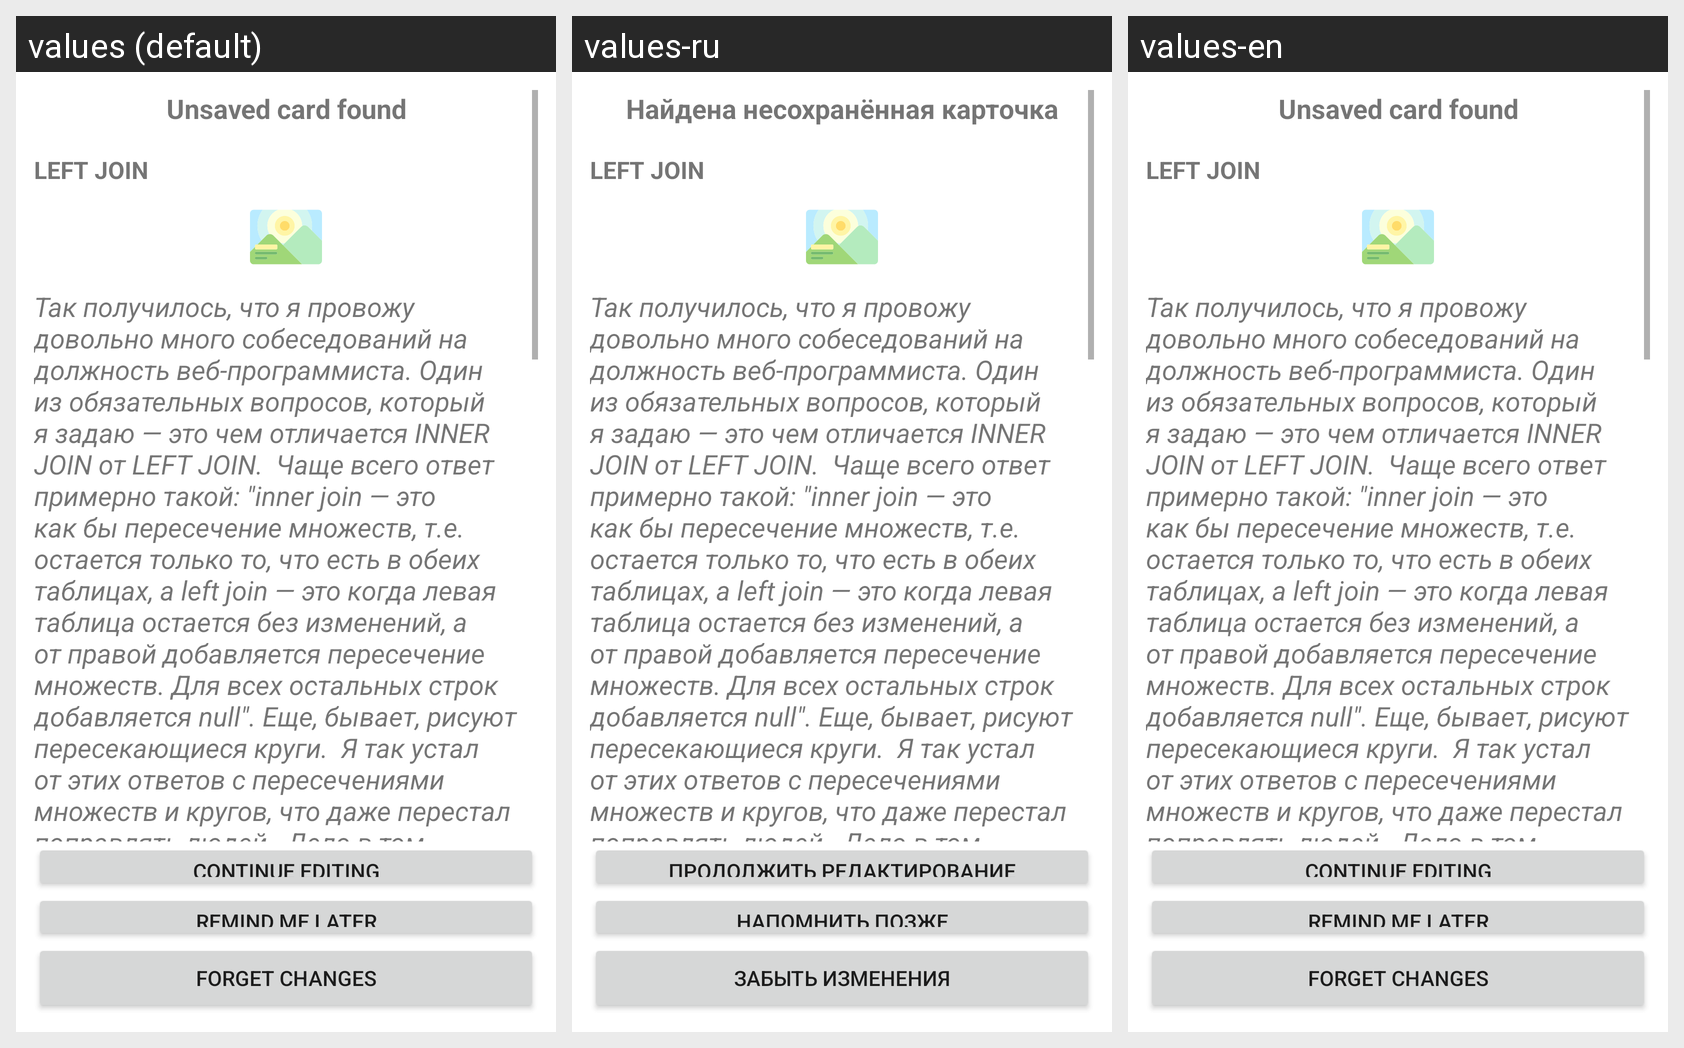

The Android screen above is rendered under several locales of the same app. Produce the string resources it draws, with the default and per-locale values.
Android screen res/layout/draft_restore_dialog2.xml rendered under 3 locales, left to right: values (default), values-ru, values-en. Device: Nexus 5 (rendered at 1080×1920; each locale shown at half size, 540×960, under a caption strip naming it); theme AppTheme.
Strings drawn on this screen, with the default value and each locale's value (text and hints the layout hard-codes, and strings that could not be matched under every locale, appear in the picture but are not listed):

DRAFT_RESTORE_DIALOG_title
  values: Unsaved card found
  values-ru: Найдена несохранённая карточка
  values-en: Unsaved card found

DRAFT_RESTORE_DIALOG_confirm
  values: Continue editing
  values-ru: Продолжить редактирование
  values-en: Continue editing

DRAFT_RESTORE_DIALOG_remind_later
  values: Remind me later
  values-ru: Напомнить позже
  values-en: Remind me later

DRAFT_RESTORE_DIALOG_discard
  values: Forget changes
  values-ru: Забыть изменения
  values-en: Forget changes
